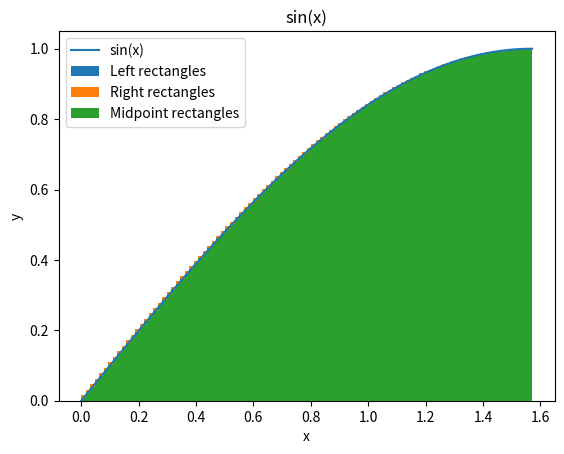

Reproduce this figure in Python.
# Из-за перекрытия на графике не видно левых прямоугольников

import matplotlib.pyplot as plt
import numpy as np

n = 100


def f(x):
    return np.sin(x)


a, b = 0, np.pi / 2

exact_integral = np.cos(a) - np.cos(b)  # точное значение интеграла

h = (b - a) / n

x = np.linspace(a, b, n + 1)

plt.plot(x, f(x), label='sin(x)')

# Левые прямоугольники
left_rectangles = h * np.sum(f(x[:-1]))
plt.bar(x[:-1], f(x[:-1]), width=h, align='edge', label='Left rectangles')

# Правые прямоугольники
right_rectangles = h * np.sum(f(x[1:]))
plt.bar(x[1:], f(x[1:]), width=-h, align='edge', label='Right rectangles')

# Средние прямоугольники
midpoints = (x[:-1] + x[1:]) / 2
midpoint_rectangles = h * np.sum(f(midpoints))
plt.bar(midpoints, f(midpoints), width=h, align='center', label='Midpoint rectangles')

error_left = np.abs(left_rectangles - exact_integral)
error_right = np.abs(right_rectangles - exact_integral)
error_midpoint = np.abs(midpoint_rectangles - exact_integral)

width = 5  # количество знаков после запятой
print(f'Error left :     {error_left:{width}f}\n'
      f'Error right :    {error_right:{width}f}\n'
      f'Error midpoint : {error_midpoint:{width}f}')

plt.title('sin(x)')
plt.xlabel('x')
plt.ylabel('y')
plt.legend()

plt.show()
